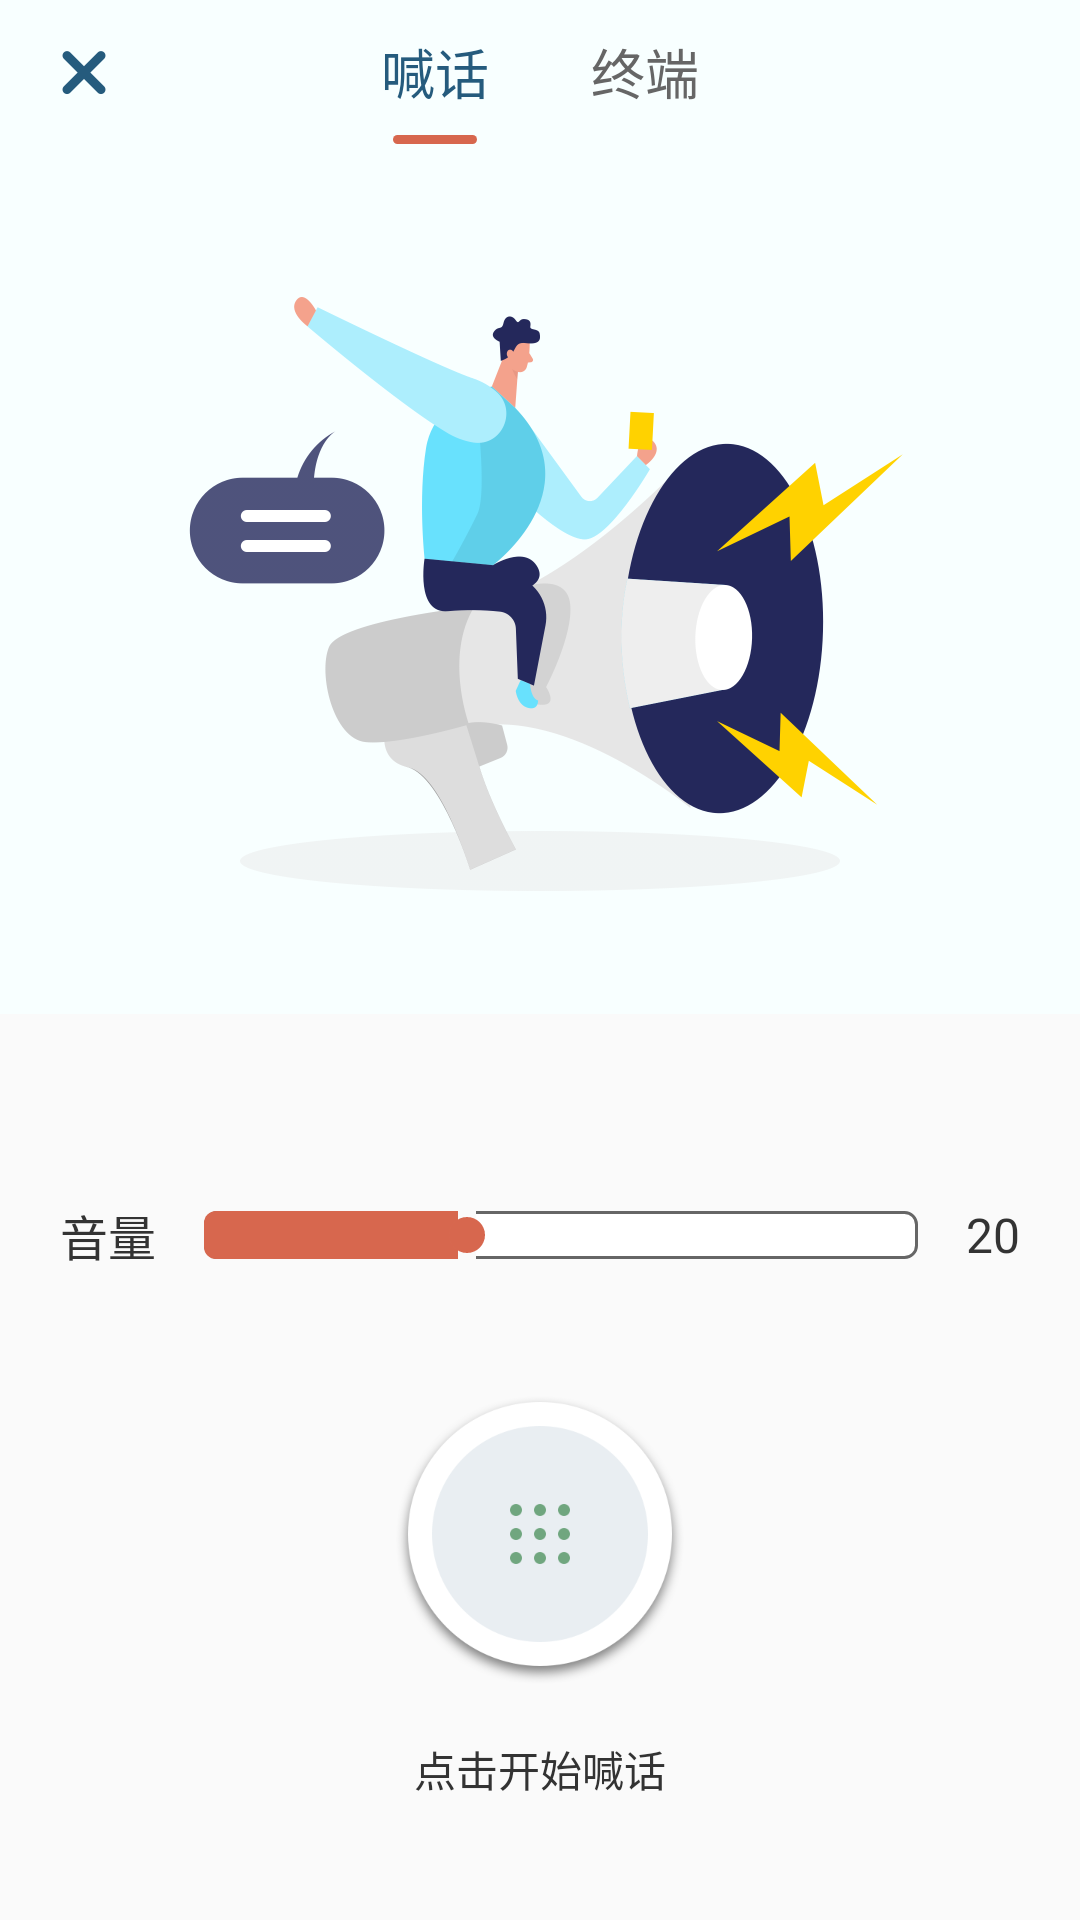

Reconstruct the res/layout file that produces this screen, plus the resources it refers to.
<!-- AndroidManifest.xml: application theme AppTheme -->
<!-- res/layout/activity_shout.xml -->
<?xml version="1.0" encoding="utf-8"?>
<LinearLayout xmlns:android="http://schemas.android.com/apk/res/android"
    android:layout_width="match_parent"
    android:layout_height="match_parent"
    android:orientation="vertical">

    <RelativeLayout
        android:layout_width="match_parent"
        android:layout_height="@dimen/base_dimen_96"
        android:background="#F8FFFF"
        android:paddingLeft="@dimen/base_dimen_32"
        android:paddingRight="@dimen/base_dimen_32">

        <ImageView
            android:id="@+id/shout_close"
            android:layout_width="@dimen/base_dimen_48"
            android:layout_height="@dimen/base_dimen_48"
            android:layout_centerVertical="true"
            android:src="@mipmap/icon_shout_close" />

        <LinearLayout
            android:layout_width="wrap_content"
            android:layout_height="match_parent"
            android:layout_centerInParent="true"
            android:orientation="horizontal">

            <RelativeLayout
                android:id="@+id/shout_line_shout"
                android:layout_width="wrap_content"
                android:layout_height="match_parent">

                <TextView
                    android:id="@+id/shout_shout_text"
                    android:layout_width="wrap_content"
                    android:layout_height="wrap_content"
                    android:layout_centerVertical="true"
                    android:text="喊话"
                    android:textColor="#255B7D"
                    android:textSize="@dimen/base_dimen_36" />

                <View
                    android:id="@+id/shout_shout_view"
                    android:layout_width="@dimen/base_dimen_56"
                    android:layout_height="@dimen/base_dimen_6"
                    android:layout_alignParentBottom="true"
                    android:layout_centerHorizontal="true"
                    android:background="@drawable/bg_shout_line_on" />

            </RelativeLayout>


            <RelativeLayout
                android:id="@+id/shout_line_tim"
                android:layout_width="wrap_content"
                android:layout_height="match_parent"
                android:layout_marginLeft="@dimen/base_dimen_68">

                <TextView
                    android:id="@+id/shout_tim_text"
                    android:layout_width="wrap_content"
                    android:layout_height="wrap_content"
                    android:layout_centerVertical="true"
                    android:text="终端"
                    android:textColor="#666666"
                    android:textSize="@dimen/base_dimen_36" />

                <View
                    android:id="@+id/shout_tim_view"
                    android:layout_width="@dimen/base_dimen_56"
                    android:layout_height="@dimen/base_dimen_6"
                    android:layout_alignParentBottom="true"
                    android:layout_centerHorizontal="true"
                    android:background="@drawable/bg_shout_line_un" />

            </RelativeLayout>
        </LinearLayout>

        <TextView
            android:id="@+id/shout_menu_save"
            android:layout_width="wrap_content"
            android:layout_height="match_parent"
            android:layout_alignParentRight="true"
            android:textSize="@dimen/base_dimen_32"
            android:textColor="#255B7D"
            android:gravity="center_vertical"
            android:text="保存记录"
            android:visibility="gone"
            />

    </RelativeLayout>

    <LinearLayout
        android:id="@+id/shout_frag_shout"
        android:layout_width="match_parent"
        android:layout_height="match_parent"
        android:orientation="vertical">

        <LinearLayout
            android:layout_width="match_parent"
            android:layout_height="wrap_content"
            android:background="#F8FFFF"
            android:paddingTop="@dimen/base_dimen_100"
            android:paddingBottom="@dimen/base_dimen_80"
            android:gravity="center_horizontal"
            android:orientation="vertical">

            <ImageView
                android:layout_width="@dimen/base_dimen_528"
                android:layout_height="@dimen/base_dimen_400"
                android:src="@mipmap/img_shout_bg"
                />

        </LinearLayout>

        <View
            android:layout_width="match_parent"
            android:layout_height="0dp"
            android:layout_weight="1"
            />

        <LinearLayout
            android:layout_width="match_parent"
            android:layout_height="wrap_content"
            android:orientation="vertical"
            android:gravity="center_horizontal"
            android:layout_marginBottom="@dimen/base_dimen_80"
            >

            <LinearLayout
                android:layout_width="match_parent"
                android:layout_height="wrap_content"
                android:layout_marginLeft="@dimen/base_dimen_40"
                android:layout_marginRight="@dimen/base_dimen_40"
                android:gravity="center_vertical"
                android:orientation="horizontal">

                <TextView
                    android:layout_width="wrap_content"
                    android:layout_height="wrap_content"
                    android:text="音量"
                    android:textColor="#333333"
                    android:textSize="@dimen/base_dimen_32" />


                <SeekBar
                    android:id="@+id/shout_seek_bar"
                    android:layout_width="0dp"
                    android:layout_height="wrap_content"
                    android:maxHeight="@dimen/base_dimen_32"
                    android:minHeight="@dimen/base_dimen_32"
                    android:layout_weight="1"
                    android:max="56"
                    android:progress="20"
                    android:progressDrawable="@drawable/seekbar_horizontal"
                    android:thumbOffset="0dp"
                    android:background="@null"
                    />


                <TextView
                    android:id="@+id/shout_seek_text"
                    android:layout_width="wrap_content"
                    android:layout_height="wrap_content"
                    android:text="20"
                    android:textColor="#333333"
                    android:textSize="@dimen/base_dimen_32" />

            </LinearLayout>

            <ImageView
                android:id="@+id/shout_play_btn"
                android:layout_width="@dimen/base_dimen_200"
                android:layout_height="@dimen/base_dimen_200"
                android:layout_marginTop="@dimen/base_dimen_80"
                android:src="@mipmap/icon_shout_btn_play"
                />

            <TextView
                android:id="@+id/shout_play_dec"
                android:layout_width="wrap_content"
                android:layout_height="wrap_content"
                android:layout_marginTop="@dimen/base_dimen_32"
                android:textColor="#333333"
                android:textSize="@dimen/base_dimen_28"
                android:text="点击开始喊话"
                />



        </LinearLayout>


    </LinearLayout>
    <LinearLayout
        android:id="@+id/shout_frag_tim"
        android:layout_width="match_parent"
        android:layout_height="match_parent"
        android:orientation="vertical"
        android:paddingTop="@dimen/base_dimen_20"
        android:visibility="gone">

        <androidx.recyclerview.widget.RecyclerView
            android:id="@+id/recyclerView"
            android:layout_width="match_parent"
            android:layout_height="match_parent"
            android:overScrollMode="never"
            android:scrollbars="none" />

    </LinearLayout>

</LinearLayout>
<!-- resources referenced by this layout -->
<resources>
  <dimen name="base_dimen_100">50dp</dimen>
  <dimen name="base_dimen_20">10dp</dimen>
  <dimen name="base_dimen_200">100dp</dimen>
  <dimen name="base_dimen_28">14dp</dimen>
  <dimen name="base_dimen_32">16dp</dimen>
  <dimen name="base_dimen_36">18dp</dimen>
  <dimen name="base_dimen_40">20dp</dimen>
  <dimen name="base_dimen_400">200dp</dimen>
  <dimen name="base_dimen_48">24dp</dimen>
  <dimen name="base_dimen_528">264dp</dimen>
  <dimen name="base_dimen_56">28dp</dimen>
  <dimen name="base_dimen_6">3dp</dimen>
  <dimen name="base_dimen_68">34dp</dimen>
  <dimen name="base_dimen_80">40dp</dimen>
  <dimen name="base_dimen_96">48dp</dimen>
  <!-- drawable bg_shout_line_on (drawable) -->
  <?xml version="1.0" encoding="utf-8"?>
  <shape xmlns:android="http://schemas.android.com/apk/res/android"
      android:shape="rectangle" >
  
      <solid android:color="#D7674E" />
      <corners android:radius="999dp" />
  
  </shape>
  <!-- drawable bg_shout_line_un (drawable) -->
  <?xml version="1.0" encoding="utf-8"?>
  <shape xmlns:android="http://schemas.android.com/apk/res/android"
      android:shape="rectangle" >
  
      <solid android:color="#F8FFFF" />
      <corners android:radius="999dp" />
  
  </shape>
  <!-- drawable seekbar_horizontal (drawable) -->
  <?xml version="1.0" encoding="UTF-8"?>
  <layer-list xmlns:android="http://schemas.android.com/apk/res/android" >
      <item
          android:id="@android:id/background"
          android:drawable="@drawable/seek_bg"/>
      <item android:id="@android:id/progress">
          <clip android:drawable="@drawable/seek__select_bg" />
      </item>
  </layer-list>
  <!-- mipmap icon_shout_btn_play: png bitmap (mipmap-xxhdpi, 29660 bytes) -->
  <!-- mipmap icon_shout_close: png bitmap (mipmap-xhdpi, 1569 bytes) -->
  <!-- mipmap img_shout_bg: png bitmap (mipmap-hdpi, 95047 bytes) -->
  <style name="AppTheme" parent="Theme.AppCompat.DayNight.NoActionBar">
              <item name="colorPrimary">@color/app_color</item>
              <item name="colorPrimaryDark">#FFFFFF</item>
              <item name="colorAccent">@color/app_color</item>
              <item name="android:windowLightStatusBar" tools:ignore="NewApi">true</item>
          </style>
  <!-- drawable seek_bg (drawable) -->
  <?xml version="1.0" encoding="utf-8"?>
  <shape xmlns:android="http://schemas.android.com/apk/res/android"
      android:shape="rectangle" >
      <solid android:color="#FFFFFF" />
      <stroke android:color="#666666" android:width="@dimen/base_dimen_2"/>
      <corners android:radius="@dimen/base_dimen_8" />
  
  </shape>
  <!-- drawable seek__select_bg (drawable) -->
  <?xml version="1.0" encoding="utf-8"?>
  <shape xmlns:android="http://schemas.android.com/apk/res/android"
      android:shape="rectangle" >
      <solid android:color="@color/app_color" />
      <corners android:radius="@dimen/base_dimen_8" />
  
  </shape>
  <color name="app_color">#D7674E</color>
  <dimen name="base_dimen_2">1dp</dimen>
  <dimen name="base_dimen_8">4dp</dimen>
</resources>
